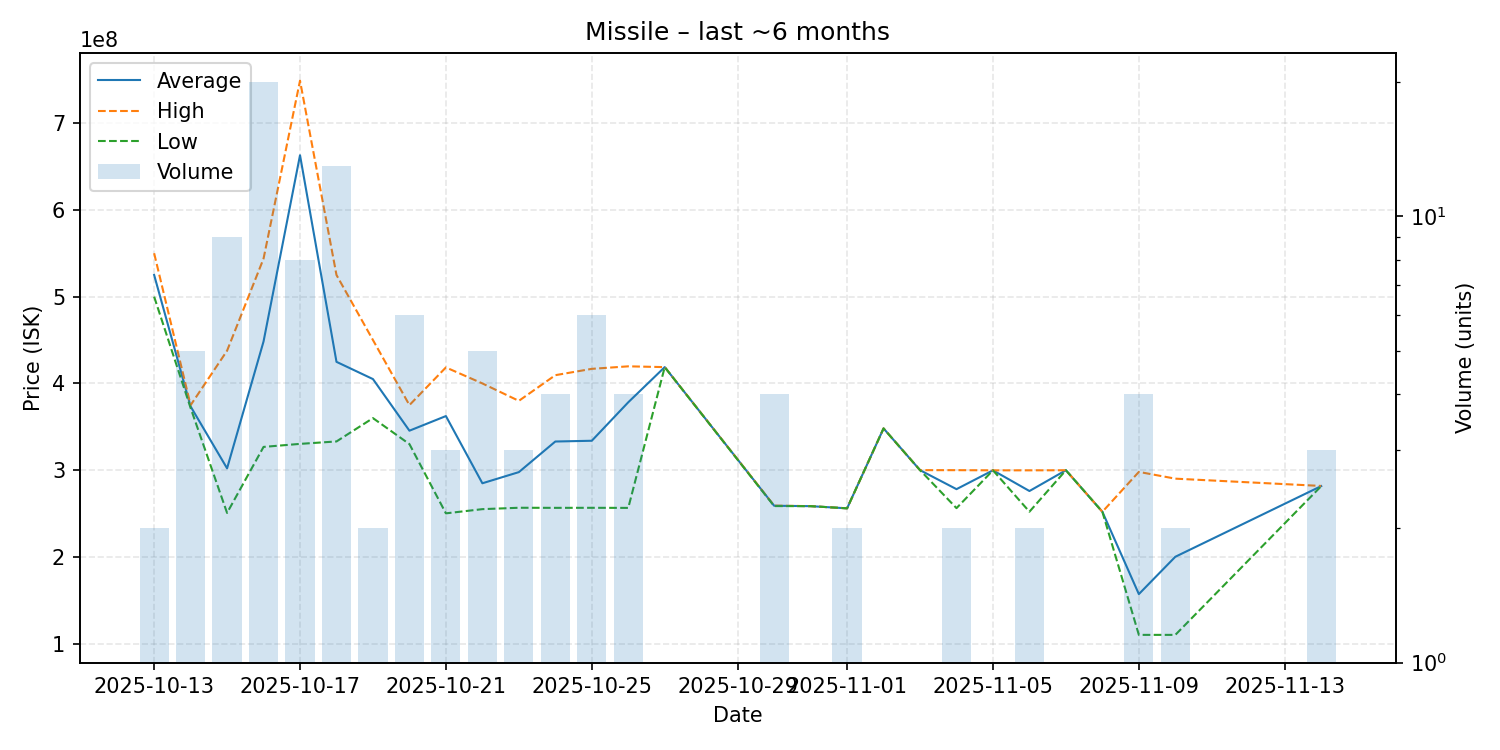

The table this chart was drawn from, first rows:
date, average, highest, lowest, order_count, volume
2025-10-13, 525050000, 550100000, 500000000, 2, 2
2025-10-14, 373460000, 374900000, 371700000, 5, 5
2025-10-15, 302077778, 437700000, 250700000, 9, 9
2025-10-16, 448360000, 543900000, 326800000, 19, 20
2025-10-17, 663087500, 749000000, 330300000, 7, 8
2025-10-18, 424876923, 525000000, 333100000, 13, 13
2025-10-19, 405000000, 450000000, 360000000, 2, 2
2025-10-20, 345500000, 375000000, 330050000, 6, 6
2025-10-21, 362366667, 418450000, 250200000, 3, 3
2025-10-22, 284880000, 400000000, 255050000, 5, 5
2025-10-23, 297733333, 379900000, 256650000, 3, 3
2025-10-24, 333025000, 409500000, 256550000, 4, 4
2025-10-25, 333900000, 416800000, 256600000, 6, 6
2025-10-26, 378250000, 419700000, 256500000, 4, 4
2025-10-27, 418800000, 418800000, 418800000, 1, 1
2025-10-30, 258950000, 259100000, 258600000, 4, 4
2025-10-31, 258500000, 258500000, 258500000, 1, 1
2025-11-01, 256000000, 256000000, 256000000, 2, 2
2025-11-02, 348100000, 348100000, 348100000, 1, 1
2025-11-03, 300000000, 300000000, 300000000, 1, 1
2025-11-04, 278100000, 300000000, 256200000, 2, 2
2025-11-05, 299800000, 299800000, 299800000, 1, 1
2025-11-06, 275950000, 299800000, 252100000, 2, 2
2025-11-07, 299900000, 299900000, 299900000, 1, 1
2025-11-08, 252000000, 252000000, 252000000, 1, 1
2025-11-09, 157100000, 298000000, 110100000, 4, 4
2025-11-10, 200150000, 290200000, 110100000, 2, 2
2025-11-14, 281633333, 281800000, 281550000, 3, 3
